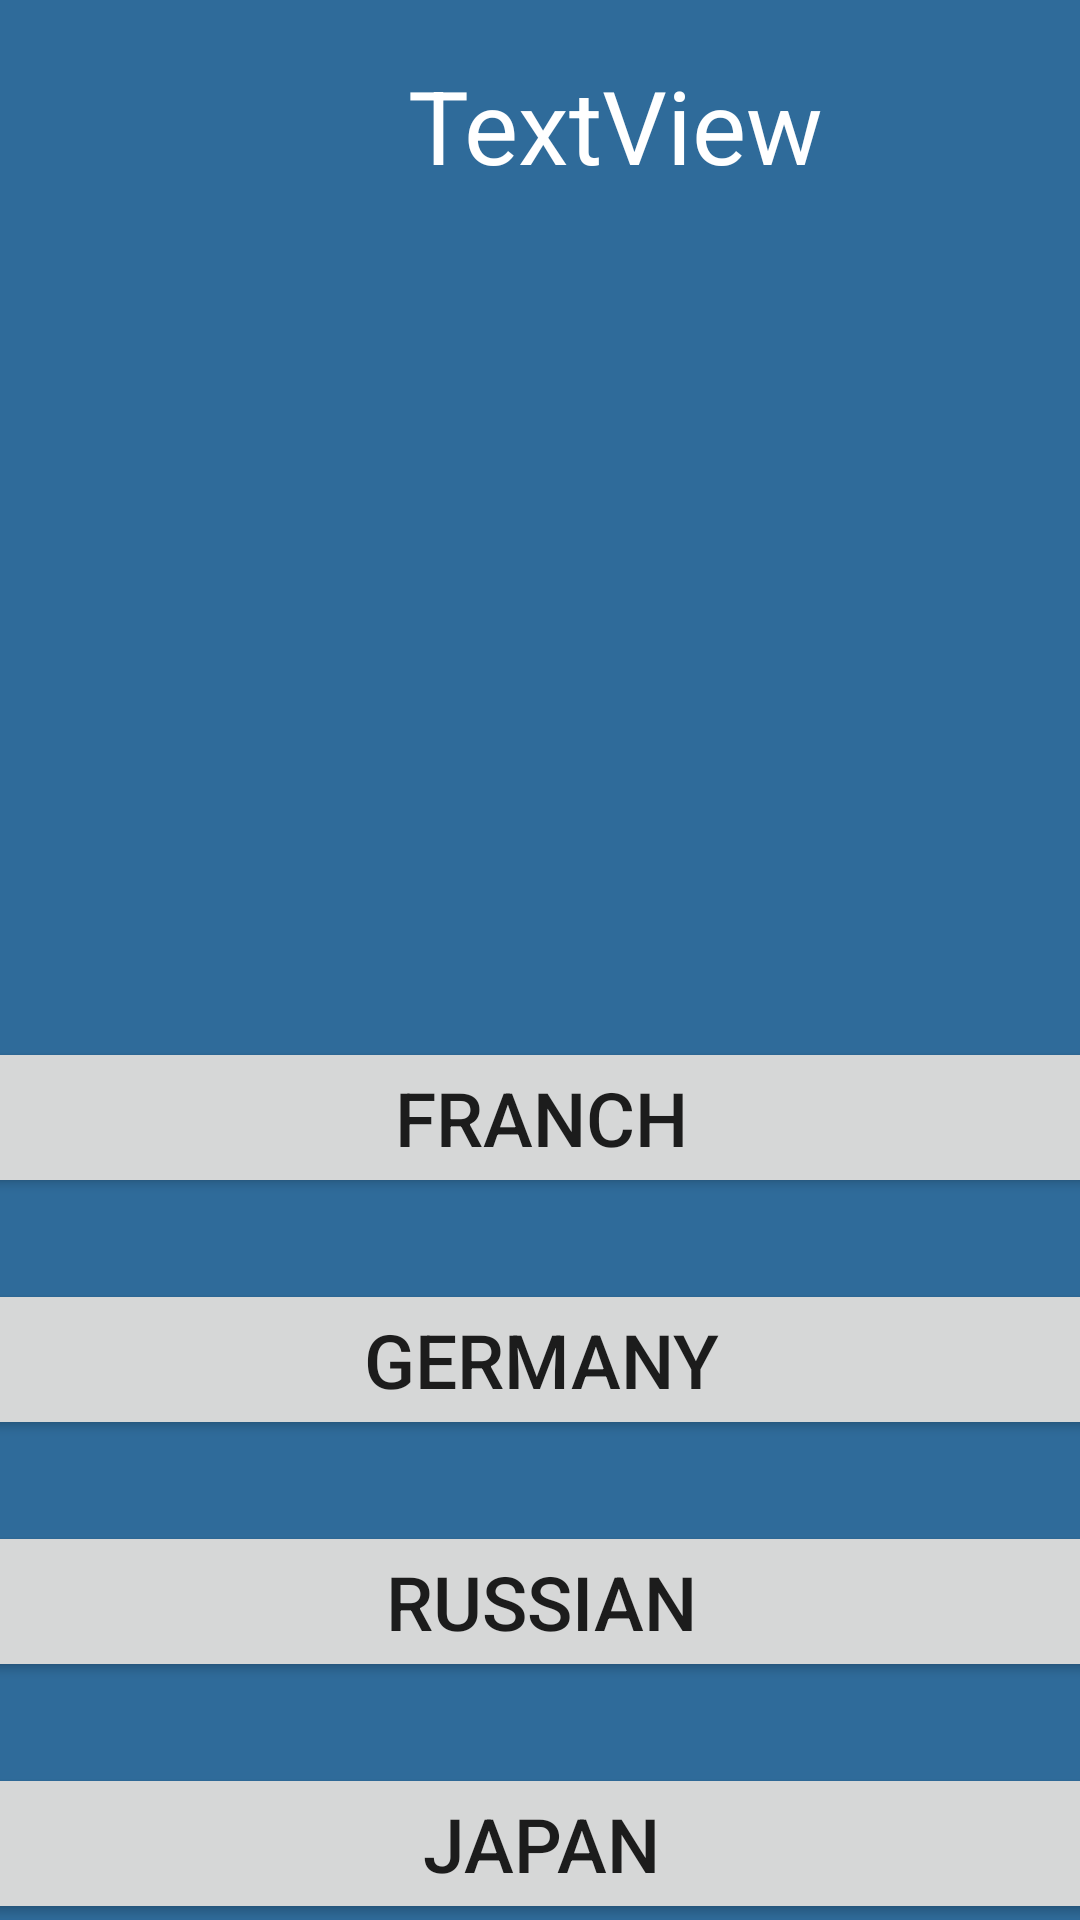

The Android layout XML behind this screen, and the referenced resources:
<!-- AndroidManifest.xml: application theme Theme.IQuestions -->
<!-- res/layout/activity_foc.xml -->
<?xml version="1.0" encoding="utf-8"?>
<androidx.constraintlayout.widget.ConstraintLayout xmlns:android="http://schemas.android.com/apk/res/android"
    xmlns:app="http://schemas.android.com/apk/res-auto"
    xmlns:tools="http://schemas.android.com/tools"
    android:layout_width="match_parent"
    android:layout_height="match_parent"
    android:background="#2F6B9A"
    tools:context=".FOC_Act">

    <LinearLayout
        android:id="@+id/linearLayout2"
        android:layout_width="409dp"
        android:layout_height="343dp"
        android:layout_marginTop="45dp"
        android:layout_marginBottom="2dp"
        android:orientation="vertical"
        app:layout_constraintBottom_toBottomOf="parent"
        app:layout_constraintEnd_toEndOf="parent"
        app:layout_constraintStart_toStartOf="parent"
        app:layout_constraintTop_toBottomOf="@+id/flag">

        <Button
            android:id="@+id/Franch"
            android:layout_width="match_parent"
            android:layout_height="wrap_content"
            android:text="Franch"
            android:textSize="25sp" />

        <LinearLayout
            android:layout_width="match_parent"
            android:layout_height="27dp"
            android:orientation="horizontal"
            app:layout_constraintEnd_toEndOf="parent"
            app:layout_constraintStart_toStartOf="parent"></LinearLayout>

        <Button
            android:id="@+id/Germany"
            android:layout_width="match_parent"
            android:layout_height="wrap_content"
            android:text="Germany"
            android:textSize="25sp" />

        <LinearLayout
            android:layout_width="match_parent"
            android:layout_height="27dp"
            android:orientation="horizontal"></LinearLayout>

        <Button
            android:id="@+id/Russian"
            android:layout_width="match_parent"
            android:layout_height="wrap_content"
            android:text="Russian"
            android:textSize="25sp" />

        <LinearLayout
            android:layout_width="match_parent"
            android:layout_height="27dp"
            android:orientation="horizontal"></LinearLayout>

        <Button
            android:id="@+id/Japan"
            android:layout_width="match_parent"
            android:layout_height="wrap_content"
            android:text="Japan"
            android:textSize="25sp" />
    </LinearLayout>

    <ImageView
        android:id="@+id/flag"
        android:layout_width="259dp"
        android:layout_height="198dp"
        android:layout_marginStart="76dp"
        android:layout_marginTop="108dp"
        android:layout_marginEnd="76dp"
        android:layout_marginBottom="45dp"
        app:layout_constraintBottom_toTopOf="@+id/linearLayout2"
        app:layout_constraintEnd_toEndOf="parent"
        app:layout_constraintHorizontal_bias="0.0"
        app:layout_constraintStart_toStartOf="parent"
        app:layout_constraintTop_toTopOf="parent"
        app:srcCompat="@drawable/flag_ukraina_new" />

    <TextView
        android:id="@+id/t_question"
        android:layout_width="wrap_content"
        android:layout_height="wrap_content"
        android:layout_marginStart="136dp"
        android:layout_marginTop="34dp"
        android:layout_marginEnd="137dp"
        android:layout_marginBottom="29dp"
        android:text="TextView"
        android:textColor="#FFFFFF"
        android:textSize="34sp"
        app:layout_constraintBottom_toTopOf="@+id/flag"
        app:layout_constraintEnd_toEndOf="parent"
        app:layout_constraintHorizontal_bias="0.0"
        app:layout_constraintStart_toStartOf="parent"
        app:layout_constraintTop_toTopOf="parent"
        app:layout_constraintVertical_bias="0.292" />

</androidx.constraintlayout.widget.ConstraintLayout>
<!-- resources referenced by this layout -->
<resources>
  <style name="Theme.IQuestions" parent="Theme.MaterialComponents.DayNight.NoActionBar">
          
          <item name="colorPrimary">#2196F3</item>
          <item name="colorPrimaryVariant">#3953E4</item>
          <item name="colorOnPrimary">@color/white</item>
          
          <item name="colorSecondary">@color/teal_200</item>
          <item name="colorSecondaryVariant">@color/teal_700</item>
          <item name="colorOnSecondary">@color/black</item>
          
          <item name="android:statusBarColor" tools:targetApi="l">?attr/colorPrimaryVariant</item>
          
      </style>
  <!-- not gathered from this repository: default colours our renderer supplied (Android Studio template values) -->
  <color name="teal_200">#FF03DAC5</color>
  <color name="teal_700">#FF018786</color>
  <color name="black">#FF000000</color>
  <color name="white">#FFFFFFFF</color>
</resources>
